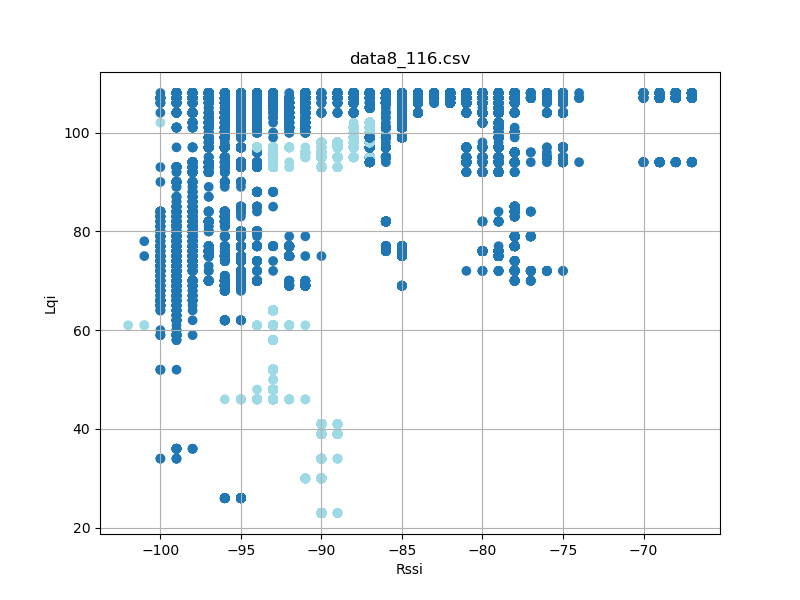

The table this chart was drawn from, first rows:
timestamp, rssi, lqi, device_id
'2023-08-26 12:23:17058', -94, 100, 2
'2023-08-26 12:23:17059', -86, 108, 2
'2023-08-26 12:23:17151', -86, 108, 2
'2023-08-26 12:23:17152', -95, 100, 2
'2023-08-26 12:23:17244', -94, 100, 2
'2023-08-26 12:23:17245', -86, 108, 2
'2023-08-26 12:23:17338', -86, 108, 2
'2023-08-26 12:23:17338', -95, 100, 2
'2023-08-26 12:23:17432', -86, 108, 2
'2023-08-26 12:23:17432', -95, 100, 2
'2023-08-26 12:23:17526', -86, 108, 2
'2023-08-26 12:23:17527', -95, 100, 2
'2023-08-26 12:23:17619', -94, 100, 2
'2023-08-26 12:23:17620', -86, 108, 2
'2023-08-26 12:23:17713', -95, 100, 2
'2023-08-26 12:23:17714', -86, 108, 2
'2023-08-26 12:23:17807', -86, 108, 2
'2023-08-26 12:23:17807', -94, 100, 2
'2023-08-26 12:23:17901', -86, 108, 2
'2023-08-26 12:23:17901', -95, 100, 2
'2023-08-26 12:23:17994', -86, 108, 2
'2023-08-26 12:23:17995', -95, 100, 2
'2023-08-26 12:23:18088', -95, 100, 2
'2023-08-26 12:23:18089', -86, 108, 2
'2023-08-26 12:23:18182', -95, 100, 2
'2023-08-26 12:23:18183', -86, 108, 2
'2023-08-26 12:23:18276', -95, 100, 2
'2023-08-26 12:23:18277', -86, 108, 2
'2023-08-26 12:23:18369', -86, 108, 2
'2023-08-26 12:23:18370', -95, 100, 2
'2023-08-26 12:23:18463', -86, 108, 2
'2023-08-26 12:23:18464', -95, 100, 2
'2023-08-26 12:23:18557', -94, 100, 2
'2023-08-26 12:23:18557', -86, 108, 2
'2023-08-26 12:23:18651', -94, 100, 2
'2023-08-26 12:23:18651', -86, 108, 2
'2023-08-26 12:23:18744', -86, 108, 2
'2023-08-26 12:23:18745', -95, 100, 2
'2023-08-26 12:23:18838', -86, 108, 2
'2023-08-26 12:23:18839', -94, 100, 2
'2023-08-26 12:23:18934', -86, 108, 2
'2023-08-26 12:23:18934', -95, 100, 2
'2023-08-26 12:23:19025', -95, 100, 2
'2023-08-26 12:23:19026', -86, 108, 2
'2023-08-26 12:23:19120', -95, 100, 2
'2023-08-26 12:23:19120', -86, 108, 2
'2023-08-26 12:23:19214', -94, 100, 2
'2023-08-26 12:23:19215', -86, 108, 2
'2023-08-26 12:23:19307', -86, 108, 2
'2023-08-26 12:23:19308', -94, 100, 2
'2023-08-26 12:23:19401', -86, 108, 2
'2023-08-26 12:23:19402', -95, 100, 2
'2023-08-26 12:23:19494', -95, 100, 2
'2023-08-26 12:23:19495', -86, 108, 2
'2023-08-26 12:23:19589', -95, 100, 2
'2023-08-26 12:23:19589', -86, 108, 2
'2023-08-26 12:23:19683', -94, 100, 2
'2023-08-26 12:23:19683', -86, 108, 2
'2023-08-26 12:23:19776', -86, 108, 2
'2023-08-26 12:23:19777', -95, 100, 2
... 51,125 more rows
